Run: headless pygame with SDL's dummy video driver; simulated clock (each Clock.tick advances the game by its frame time, no real sleeping); random seed 0; keys injected as events and as key.get_pressed() state; mouse plan: one left click at the window centre at the start of phase 2, then a move to the lower-right quarter at the start of phase 3.
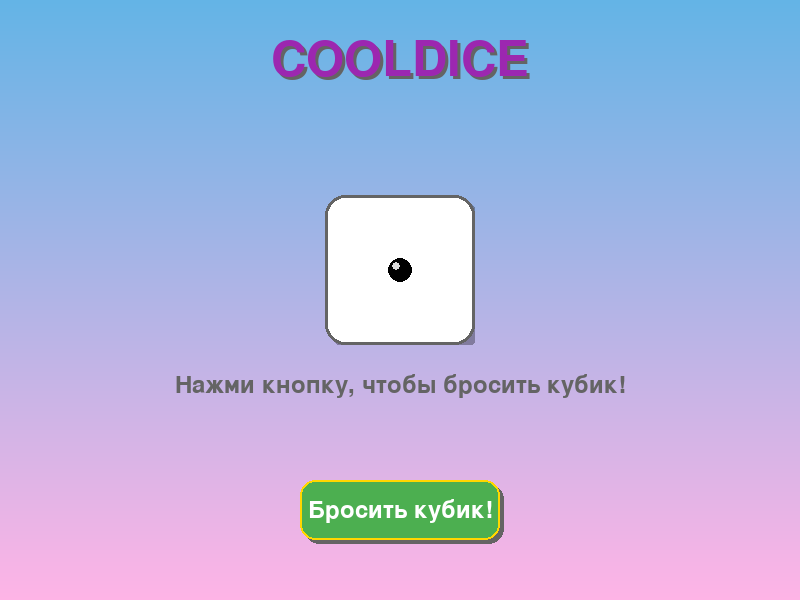
Frame 1 of 4 · flips 1–60 · no input
Frame 2 of 4 · flips 61–180 · clicked the window centre · tapped SPACE, RETURN · held RIGHT (→), D · screen unchanged from frame 1, image omitted
Frame 3 of 4 · flips 181–300 · moved the mouse to the lower-right quarter · held DOWN (↓), S · screen unchanged from frame 2, image omitted
Frame 4 of 4 · flips 301–420 · held LEFT (←), A, UP (↑), W · screen unchanged from frame 3, image omitted

The pygame program that drew these frames:

import pygame
import random
import sys
import math

pygame.init()

WIDTH = 800
HEIGHT = 600
screen = pygame.display.set_mode((WIDTH, HEIGHT))
pygame.display.set_caption("Cooldice - Бросай кубик!")

icon_surface = pygame.Surface((32, 32))
icon_surface.fill((255, 255, 255))
pygame.draw.rect(icon_surface, (50, 50, 50), (4, 4, 24, 24), 2)
dot_positions = [(16, 16)]
for pos in dot_positions:
    pygame.draw.circle(icon_surface, (0, 0, 0), pos, 3)
pygame.display.set_icon(icon_surface)

WHITE = (255, 255, 255)
BLACK = (0, 0, 0)
GREEN = (76, 175, 80)
DARK_GREEN = (56, 135, 60)
BLUE = (33, 150, 243)
PURPLE = (156, 39, 176)
ORANGE = (255, 152, 0)
GRAY = (200, 200, 200)
DARK_GRAY = (100, 100, 100)
GOLD = (255, 215, 0)
YELLOW = (255, 235, 59)
PINK = (233, 30, 99)

font_title = pygame.font.Font(None, 72)
font_large = pygame.font.Font(None, 48)
font_medium = pygame.font.Font(None, 36)
font_small = pygame.font.Font(None, 24)

animation_progress = 0
is_rolling = False
roll_start_time = 0
ROLL_ANIMATION_DURATION = 500
dice_value = None
result_text = "Нажми кнопку, чтобы бросить кубик!"
rolling_values = []

DICE_SIZE = 150
DICE_X = WIDTH // 2 - DICE_SIZE // 2
DICE_Y = HEIGHT // 2 - DICE_SIZE // 2 - 30

button_rect = pygame.Rect(WIDTH // 2 - 100, HEIGHT - 120, 200, 60)
button_hover = False

def draw_gradient():
    for y in range(HEIGHT):
        color_value = 100 + int(155 * (y / HEIGHT))
        color = (color_value, 180, 230)
        pygame.draw.line(screen, color, (0, y), (WIDTH, y))

def draw_dice_face(value, x, y, size=150, rotation_angle=0, scale=1.0):
    actual_size = int(size * scale)
    
    dice_surface = pygame.Surface((actual_size, actual_size), pygame.SRCALPHA)
    
    shadow_offset = max(3, int(5 * scale))
    shadow_alpha = int(80 * scale)
    shadow_surface = pygame.Surface((actual_size, actual_size), pygame.SRCALPHA)
    pygame.draw.rect(shadow_surface, (0, 0, 0, shadow_alpha), 
                    (shadow_offset, shadow_offset, actual_size, actual_size), 
                    border_radius=int(20 * scale))
    
    pygame.draw.rect(dice_surface, WHITE, (0, 0, actual_size, actual_size), 
                    border_radius=int(20 * scale))
    pygame.draw.rect(dice_surface, DARK_GRAY, (0, 0, actual_size, actual_size), 
                    max(2, int(3 * scale)), border_radius=int(20 * scale))
    
    dot_radius = max(5, actual_size // 12)
    dot_color = BLACK
    positions = {
        1: [(actual_size//2, actual_size//2)],
        2: [(actual_size//4, actual_size//4), (3*actual_size//4, 3*actual_size//4)],
        3: [(actual_size//4, actual_size//4), (actual_size//2, actual_size//2), 
            (3*actual_size//4, 3*actual_size//4)],
        4: [(actual_size//4, actual_size//4), (3*actual_size//4, actual_size//4), 
            (actual_size//4, 3*actual_size//4), (3*actual_size//4, 3*actual_size//4)],
        5: [(actual_size//4, actual_size//4), (3*actual_size//4, actual_size//4), 
            (actual_size//2, actual_size//2),
            (actual_size//4, 3*actual_size//4), (3*actual_size//4, 3*actual_size//4)],
        6: [(actual_size//4, actual_size//4), (3*actual_size//4, actual_size//4),
            (actual_size//4, actual_size//2), (3*actual_size//4, actual_size//2),
            (actual_size//4, 3*actual_size//4), (3*actual_size//4, 3*actual_size//4)]
    }
    
    for pos in positions.get(value, []):
        pygame.draw.circle(dice_surface, dot_color, pos, dot_radius)
        if dot_radius > 3:
            pygame.draw.circle(dice_surface, (220, 220, 220), 
                              (pos[0]-dot_radius//3, pos[1]-dot_radius//3), 
                              max(2, dot_radius//3))
    
    screen.blit(shadow_surface, (x, y))
    
    if rotation_angle != 0:
        rotated_surface = pygame.transform.rotate(dice_surface, rotation_angle)
        rect = rotated_surface.get_rect(center=(x + actual_size//2, y + actual_size//2))
        screen.blit(rotated_surface, rect.topleft)
    else:
        screen.blit(dice_surface, (x, y))

def draw_button():
    global button_hover
    
    mouse_pos = pygame.mouse.get_pos()
    button_hover = button_rect.collidepoint(mouse_pos)
    
    if button_hover:
        btn_color = DARK_GREEN
        shadow_offset = 2
        pulse = math.sin(pygame.time.get_ticks() * 0.008) * 0.1 + 0.9
    else:
        btn_color = GREEN
        shadow_offset = 4
        pulse = 1.0
    
    pygame.draw.rect(screen, DARK_GRAY, 
                    (button_rect.x + shadow_offset, button_rect.y + shadow_offset, 
                     button_rect.width, button_rect.height), 
                    border_radius=15)
    
    if pulse != 1.0:
        btn_color = tuple(int(c * pulse) for c in btn_color)
    
    pygame.draw.rect(screen, btn_color, button_rect, border_radius=15)
    pygame.draw.rect(screen, GOLD, button_rect, 2, border_radius=15)
    
    button_text = font_medium.render("Бросить кубик!", True, WHITE)
    text_rect = button_text.get_rect(center=button_rect.center)
    screen.blit(button_text, text_rect)

def draw_particles():
    if is_rolling:
        center_x = WIDTH // 2
        center_y = HEIGHT // 2 - 30
        for i in range(30):
            angle = random.randint(0, 360)
            radius = 120 + int(math.sin(animation_progress * math.pi * 4 + i) * 30)
            x = center_x + math.cos(math.radians(angle + animation_progress * 20)) * radius
            y = center_y + math.sin(math.radians(angle + animation_progress * 20)) * radius
            colors = [GOLD, ORANGE, YELLOW, PINK]
            color = colors[i % len(colors)]
            size = random.randint(2, 5)
            pygame.draw.circle(screen, color, (int(x), int(y)), size)
            
            tail_x = int(x - math.cos(math.radians(angle + animation_progress * 20)) * 10)
            tail_y = int(y - math.sin(math.radians(angle + animation_progress * 20)) * 10)
            pygame.draw.line(screen, color, (int(x), int(y)), (tail_x, tail_y), 2)

clock = pygame.time.Clock()
running = True

while running:
    dt = clock.tick(60)
    
    if is_rolling:
        current_time = pygame.time.get_ticks()
        elapsed = current_time - roll_start_time
        
        if elapsed >= ROLL_ANIMATION_DURATION:
            is_rolling = False
            dice_value = rolling_values[-1] if rolling_values else random.randint(1, 6)
            result_text = f"Выпало {dice_value}!"
            
            flash_surface = pygame.Surface((WIDTH, HEIGHT))
            flash_surface.fill(WHITE)
            flash_surface.set_alpha(180)
            screen.blit(flash_surface, (0, 0))
            pygame.display.flip()
            pygame.time.wait(50)
        else:
            animation_progress = elapsed / ROLL_ANIMATION_DURATION
            if elapsed % 50 < 16:
                rolling_values.append(random.randint(1, 6))
                if len(rolling_values) > 10:
                    rolling_values.pop(0)
    
    draw_gradient()
    
    title_shadow = font_title.render("COOLDICE", True, DARK_GRAY)
    title_text = font_title.render("COOLDICE", True, PURPLE)
    title_rect = title_text.get_rect(center=(WIDTH // 2, 60))
    screen.blit(title_shadow, (title_rect.x + 3, title_rect.y + 3))
    screen.blit(title_text, title_rect)
    
    if is_rolling:
        scale = 1 + math.sin(animation_progress * math.pi) * 0.15
        angle = animation_progress * 360 * 1.5
        current_dice = rolling_values[-1] if rolling_values else random.randint(1, 6)
        
        draw_dice_face(current_dice, DICE_X, DICE_Y, DICE_SIZE, angle, scale)
        draw_particles()
        
        anim_text = font_medium.render("Бросаем!", True, ORANGE)
        anim_rect = anim_text.get_rect(center=(WIDTH // 2, DICE_Y + DICE_SIZE + 40))
        screen.blit(anim_text, anim_rect)
        
    elif dice_value:
        draw_dice_face(dice_value, DICE_X, DICE_Y, DICE_SIZE)
        
        pulse = math.sin(pygame.time.get_ticks() * 0.005) * 0.15 + 0.85
        
        if dice_value == 6:
            result_color = GOLD
        elif dice_value == 1:
            result_color = ORANGE
        else:
            result_color = BLUE
        
        result_surface = font_large.render(result_text, True, result_color)
        result_rect = result_surface.get_rect(center=(WIDTH // 2, DICE_Y + DICE_SIZE + 40))
        screen.blit(result_surface, result_rect)
        
        glow_surface = font_large.render(result_text, True, GOLD)
        glow_surface.set_alpha(40)
        glow_rect = glow_surface.get_rect(center=(WIDTH // 2 + 2, DICE_Y + DICE_SIZE + 42))
        screen.blit(glow_surface, glow_rect)
        
        if dice_value == 1:
            tip_text = "Новая попытка? Удача на твоей стороне!"
            tip_color = DARK_GRAY
        elif dice_value == 6:
            tip_text = "Отлично! Максимальный результат!"
            tip_color = GOLD
        elif dice_value >= 4:
            tip_text = "Хороший результат! Так держать!"
            tip_color = ORANGE
        else:
            tip_text = "Попробуй ещё раз!"
            tip_color = DARK_GRAY
        
        tip_surface = font_small.render(tip_text, True, tip_color)
        tip_rect = tip_surface.get_rect(center=(WIDTH // 2, DICE_Y + DICE_SIZE + 85))
        screen.blit(tip_surface, tip_rect)
    else:
        draw_dice_face(1, DICE_X, DICE_Y, DICE_SIZE)
        start_text = font_medium.render(result_text, True, DARK_GRAY)
        start_rect = start_text.get_rect(center=(WIDTH // 2, DICE_Y + DICE_SIZE + 40))
        screen.blit(start_text, start_rect)
    
    draw_button()
    
    for event in pygame.event.get():
        if event.type == pygame.QUIT:
            running = False
        elif event.type == pygame.MOUSEBUTTONDOWN and event.button == 1:
            if button_rect.collidepoint(event.pos) and not is_rolling:
                is_rolling = True
                roll_start_time = pygame.time.get_ticks()
                rolling_values = []
                result_text = "Бросаем кубик..."
    
    pygame.display.flip()

pygame.quit()
sys.exit()
